6-way image classification set "Dataset Kelapa Sawit" from GitHub (AnantawidyaPrayoga/Oil-Palm); label vocabulary: empty bunch, overripe, ripe, rotten, underripe, unripe.

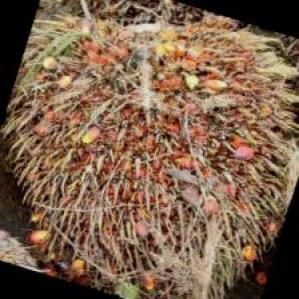
Label: overripe

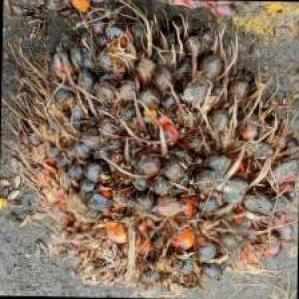
Label: rotten

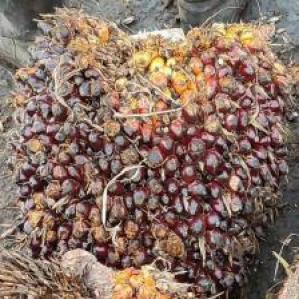
Label: unripe

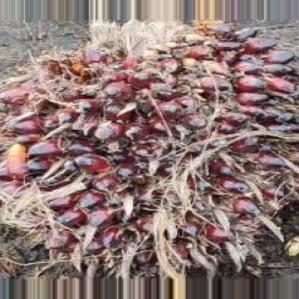
Label: ripe

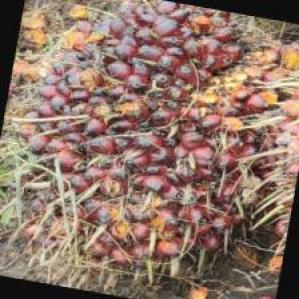
Label: underripe

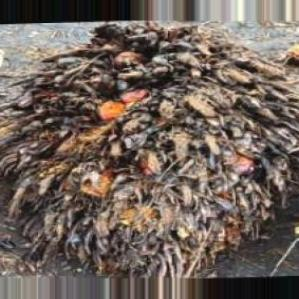
Label: empty bunch
